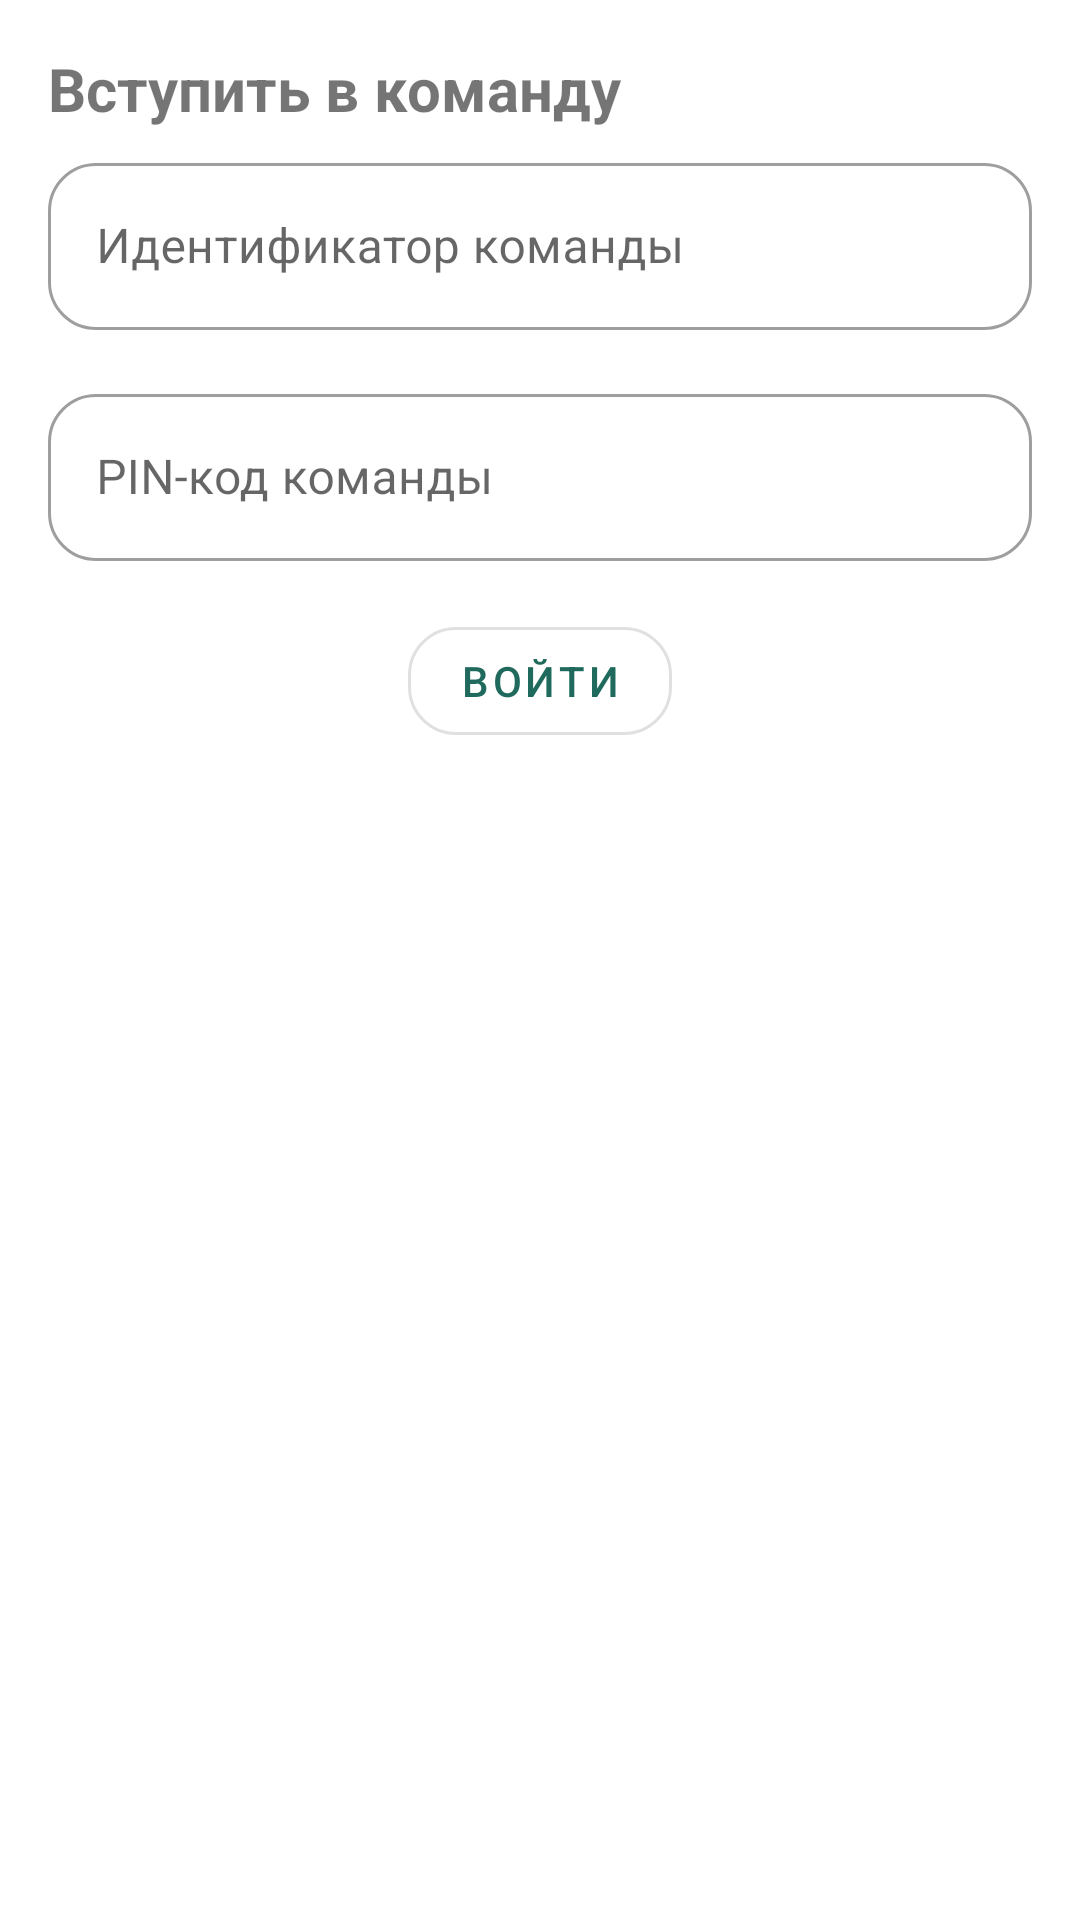

Here is an Android app screen rendered from its layout file. Give the layout XML and the strings, colors and styles it references.
<!-- AndroidManifest.xml: application theme Theme.InHunter -->
<!-- res/layout/join_fragment_layout.xml -->
<?xml version="1.0" encoding="utf-8"?>
<androidx.constraintlayout.widget.ConstraintLayout xmlns:android="http://schemas.android.com/apk/res/android"
    android:layout_width="match_parent"
    android:layout_height="wrap_content"
    xmlns:app="http://schemas.android.com/apk/res-auto"
    android:padding="16dp">

    <TextView
        android:id="@+id/labelFragment"
        android:text="Вступить в команду"
        android:textSize="20sp"
        android:textStyle="bold"
        app:layout_constraintLeft_toLeftOf="@id/tlTeamUID"
        app:layout_constraintTop_toTopOf="parent"
        android:layout_width="wrap_content"
        android:layout_height="wrap_content"/>

    <com.google.android.material.textfield.TextInputLayout
        android:id="@+id/tlTeamUID"
        android:layout_width="0dp"
        android:layout_height="wrap_content"
        app:layout_constraintLeft_toLeftOf="parent"
        app:layout_constraintRight_toRightOf="parent"
        app:layout_constraintTop_toBottomOf="@id/labelFragment"
        app:boxCornerRadiusBottomEnd="16dp"
        app:boxCornerRadiusBottomStart="16dp"
        app:boxCornerRadiusTopStart="16dp"
        app:boxCornerRadiusTopEnd="16dp"
        android:layout_marginTop="@dimen/margin_into_container"
        android:hint="Идентификатор команды"
        app:startIconDrawable="@drawable/ic_baseline_account_circle_24"
        style="@style/Widget.MaterialComponents.TextInputLayout.OutlinedBox">
        <com.google.android.material.textfield.TextInputEditText
            android:id="@+id/etTeamPin"
            android:inputType="number"
            android:layout_width="match_parent"
            android:layout_height="wrap_content"/>
    </com.google.android.material.textfield.TextInputLayout>

    <com.google.android.material.textfield.TextInputLayout
        android:id="@+id/tlTeamPIN"
        android:layout_width="0dp"
        android:layout_height="wrap_content"
        app:layout_constraintLeft_toLeftOf="parent"
        app:layout_constraintRight_toRightOf="parent"
        app:layout_constraintTop_toBottomOf="@id/tlTeamUID"
        android:layout_marginTop="16dp"
        app:boxCornerRadiusBottomEnd="16dp"
        app:boxCornerRadiusBottomStart="16dp"
        app:boxCornerRadiusTopStart="16dp"
        app:boxCornerRadiusTopEnd="16dp"
        android:hint="PIN-код команды"
        app:startIconDrawable="@drawable/ic_baseline_lock_24"
        style="@style/Widget.MaterialComponents.TextInputLayout.OutlinedBox">
        <com.google.android.material.textfield.TextInputEditText
            android:id="@+id/etTeamPIN"
            android:inputType="numberPassword"
            android:layout_width="match_parent"
            android:layout_height="wrap_content"/>
    </com.google.android.material.textfield.TextInputLayout>

    <com.google.android.material.button.MaterialButton
        android:id="@+id/joinBtn"
        android:text="Войти"
        android:layout_width="wrap_content"
        android:layout_height="wrap_content"
        android:layout_marginTop="16dp"
        app:cornerRadius="16dp"
        app:layout_constraintLeft_toLeftOf="parent"
        app:layout_constraintRight_toRightOf="parent"
        app:layout_constraintTop_toBottomOf="@id/tlTeamPIN"
        style="@style/Widget.MaterialComponents.Button.OutlinedButton"/>

</androidx.constraintlayout.widget.ConstraintLayout>
<!-- resources referenced by this layout -->
<resources>
  <dimen name="margin_into_container">6dp</dimen>
  <style name="Theme.InHunter" parent="Theme.MaterialComponents.DayNight.NoActionBar">
          
          <item name="colorPrimary">@color/main_background</item>
          <item name="colorPrimaryVariant">@color/main_background</item>
          <item name="colorOnPrimary">@color/white</item>
          
          <item name="colorSecondary">@color/teal_200</item>
          <item name="colorSecondaryVariant">@color/teal_700</item>
          <item name="colorOnSecondary">@color/black</item>
          
          <item name="android:statusBarColor" tools:targetApi="l">?attr/colorPrimaryVariant</item>
          
  
  
          <item name="android:buttonStyle">@style/ButtonRounded</item>
          <item name="toolbarStyle">@style/InHuntToolbarStyle</item>
          <item name="android:toolbarStyle">@style/InHuntToolbarStyle</item>
      </style>
  <color name="main_background">#206A5D</color>
  <color name="white">#FFFFFFFF</color>
  <color name="teal_200">#FF03DAC5</color>
  <color name="teal_700">#FF018786</color>
  <color name="black">#FF000000</color>
  <style name="ButtonRounded" parent="Widget.MaterialComponents.Button">
          <item name="textAllCaps">false</item>
          <item name="android:textColor">@color/white</item>
      </style>
  <style name="InHuntToolbarStyle" parent="Widget.MaterialComponents.Toolbar">
          <item name="titleCentered">true</item>
          <item name="titleTextColor">@color/black</item>
          <item name="android:background">@color/white</item>
  
      </style>
</resources>
